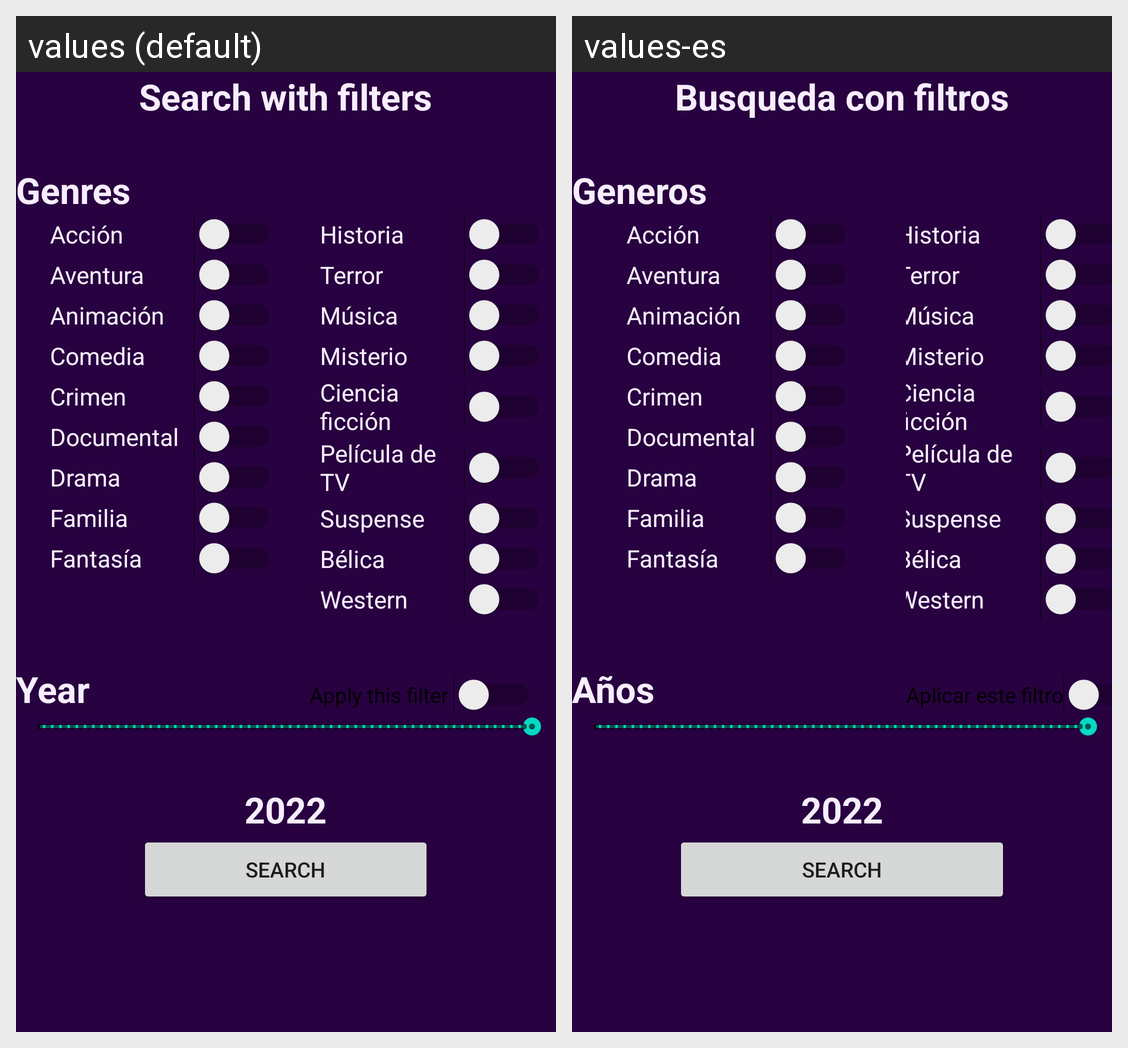

Strings drawn on this Android screen and how each of the app's shown locales translates them:
Android screen res/layout/fragment_search_filters.xml rendered under 2 locales, left to right: values (default), values-es. Device: Nexus 5 (rendered at 1080×1920; each locale shown at half size, 540×960, under a caption strip naming it); theme Theme.Moovster.
Strings drawn on this screen, with the default value and each locale's value (text and hints the layout hard-codes, and strings that could not be matched under every locale, appear in the picture but are not listed):

Search_title_text
  values: Search with filters
  values-es: Busqueda con filtros

Genres
  values: Genres
  values-es: Generos

Year
  values: Year
  values-es: Años

filter_by_year
  values: Apply this filter
  values-es: Aplicar este filtro
